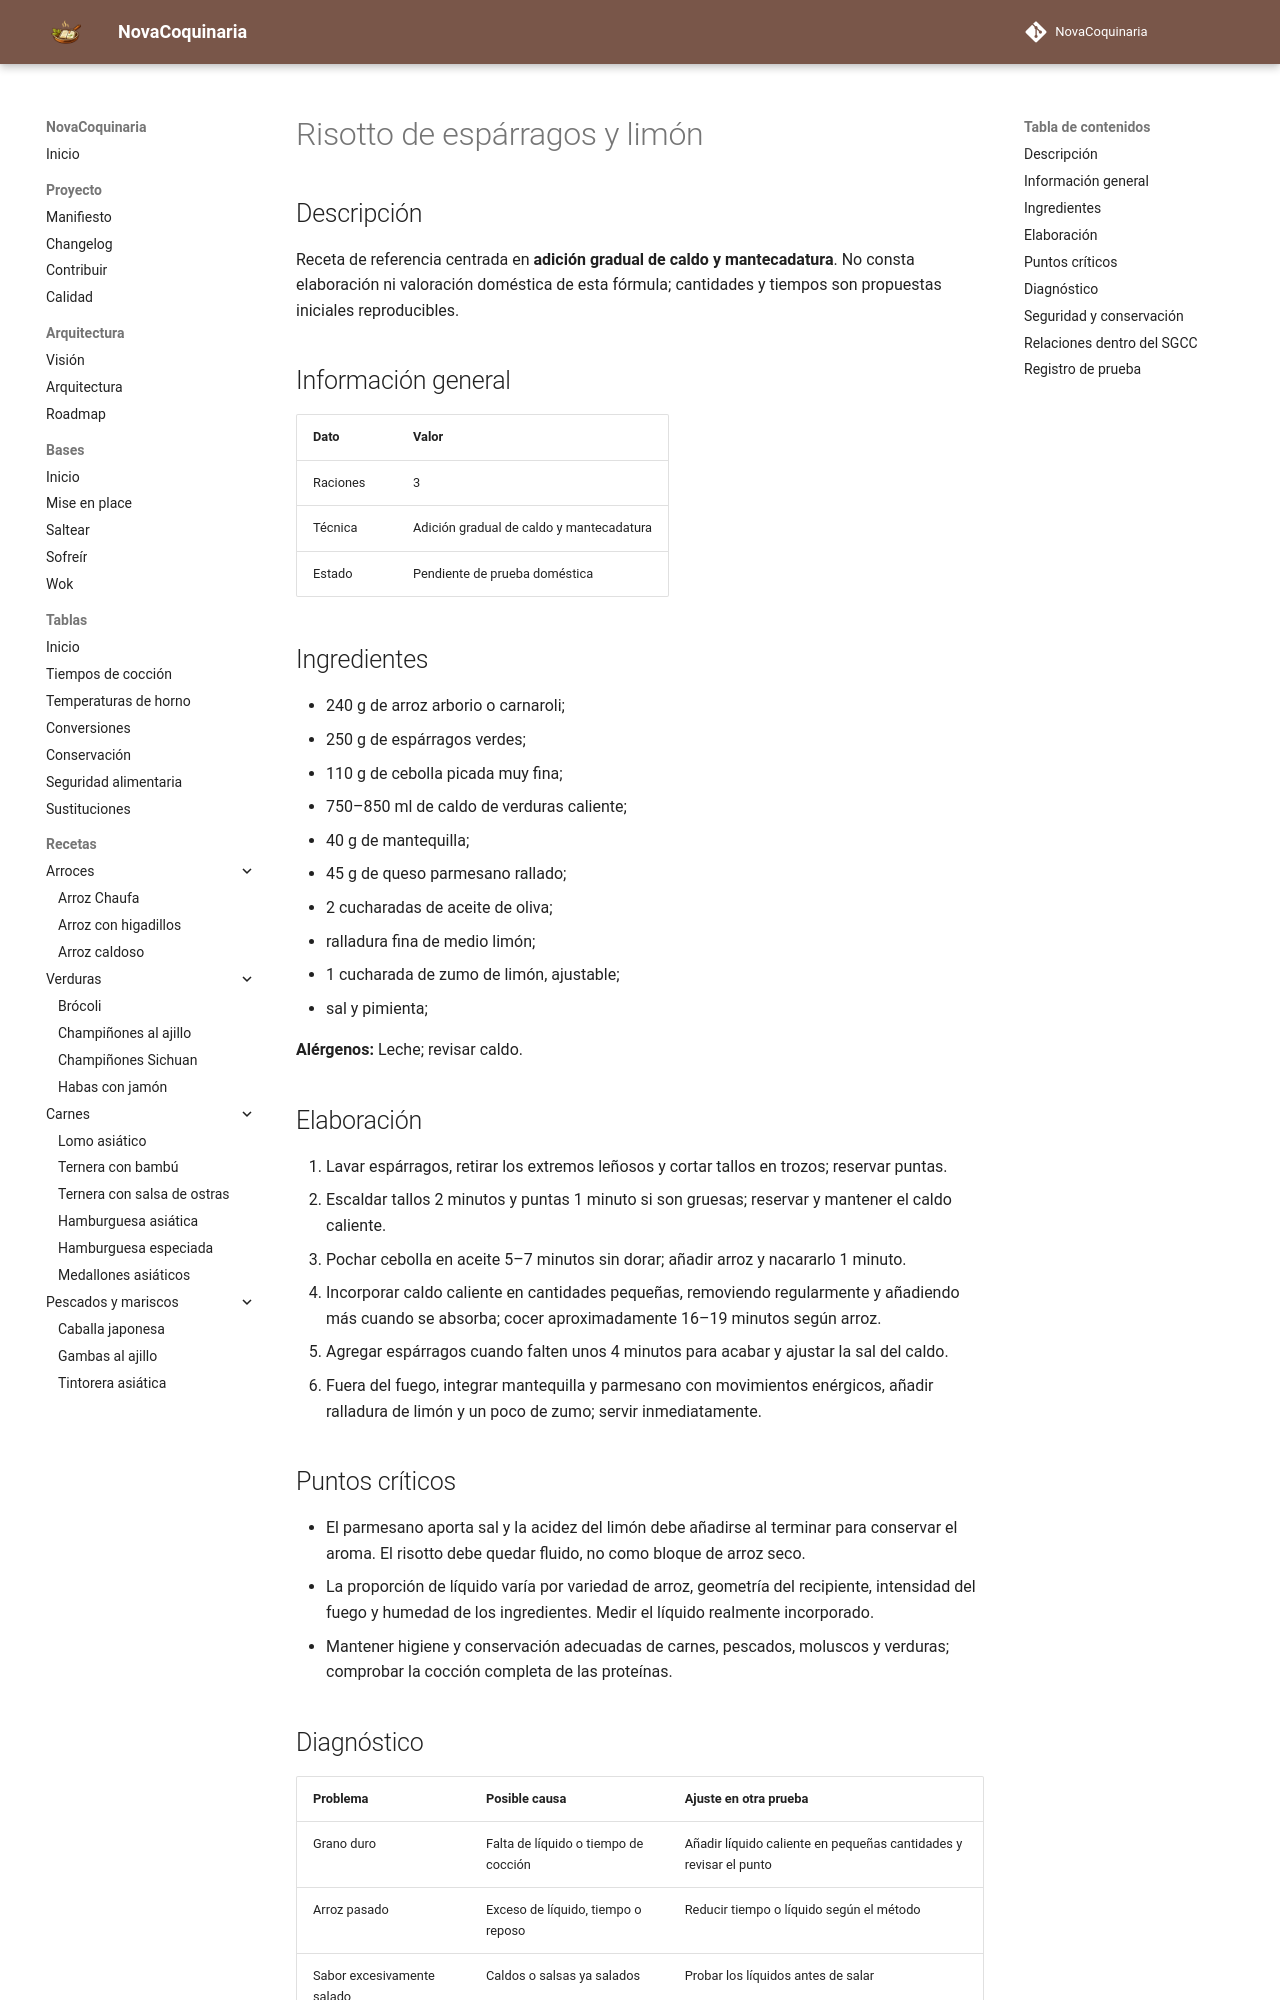

repository: fran-eliot/NovaCoquinaria · page: 01_Arroces/risotto_de_esparragos_y_limon.html · generator: mkdocs

---
id: REC-0253
tipo: receta
titulo: Risotto de espárragos y limón
categoria: Arroces
estado: borrador
version: 1.0.0
ultima_revision: 2026-11-15
etiquetas:
  - arroz
  - receta-propuesta
  - pendiente-de-prueba
---

# Risotto de espárragos y limón

## Descripción

Receta de referencia centrada en **adición gradual de caldo y mantecadatura**. No consta elaboración ni valoración doméstica de esta fórmula; cantidades y tiempos son propuestas iniciales reproducibles.

## Información general

| Dato | Valor |
|---|---|
| Raciones | 3 |
| Técnica | Adición gradual de caldo y mantecadatura |
| Estado | Pendiente de prueba doméstica |

## Ingredientes

- 240 g de arroz arborio o carnaroli;
- 250 g de espárragos verdes;
- 110 g de cebolla picada muy fina;
- 750–850 ml de caldo de verduras caliente;
- 40 g de mantequilla;
- 45 g de queso parmesano rallado;
- 2 cucharadas de aceite de oliva;
- ralladura fina de medio limón;
- 1 cucharada de zumo de limón, ajustable;
- sal y pimienta;

**Alérgenos:** Leche; revisar caldo.

## Elaboración

1. Lavar espárragos, retirar los extremos leñosos y cortar tallos en trozos; reservar puntas.
2. Escaldar tallos 2 minutos y puntas 1 minuto si son gruesas; reservar y mantener el caldo caliente.
3. Pochar cebolla en aceite 5–7 minutos sin dorar; añadir arroz y nacararlo 1 minuto.
4. Incorporar caldo caliente en cantidades pequeñas, removiendo regularmente y añadiendo más cuando se absorba; cocer aproximadamente 16–19 minutos según arroz.
5. Agregar espárragos cuando falten unos 4 minutos para acabar y ajustar la sal del caldo.
6. Fuera del fuego, integrar mantequilla y parmesano con movimientos enérgicos, añadir ralladura de limón y un poco de zumo; servir inmediatamente.

## Puntos críticos

- El parmesano aporta sal y la acidez del limón debe añadirse al terminar para conservar el aroma. El risotto debe quedar fluido, no como bloque de arroz seco.
- La proporción de líquido varía por variedad de arroz, geometría del recipiente, intensidad del fuego y humedad de los ingredientes. Medir el líquido realmente incorporado.
- Mantener higiene y conservación adecuadas de carnes, pescados, moluscos y verduras; comprobar la cocción completa de las proteínas.
